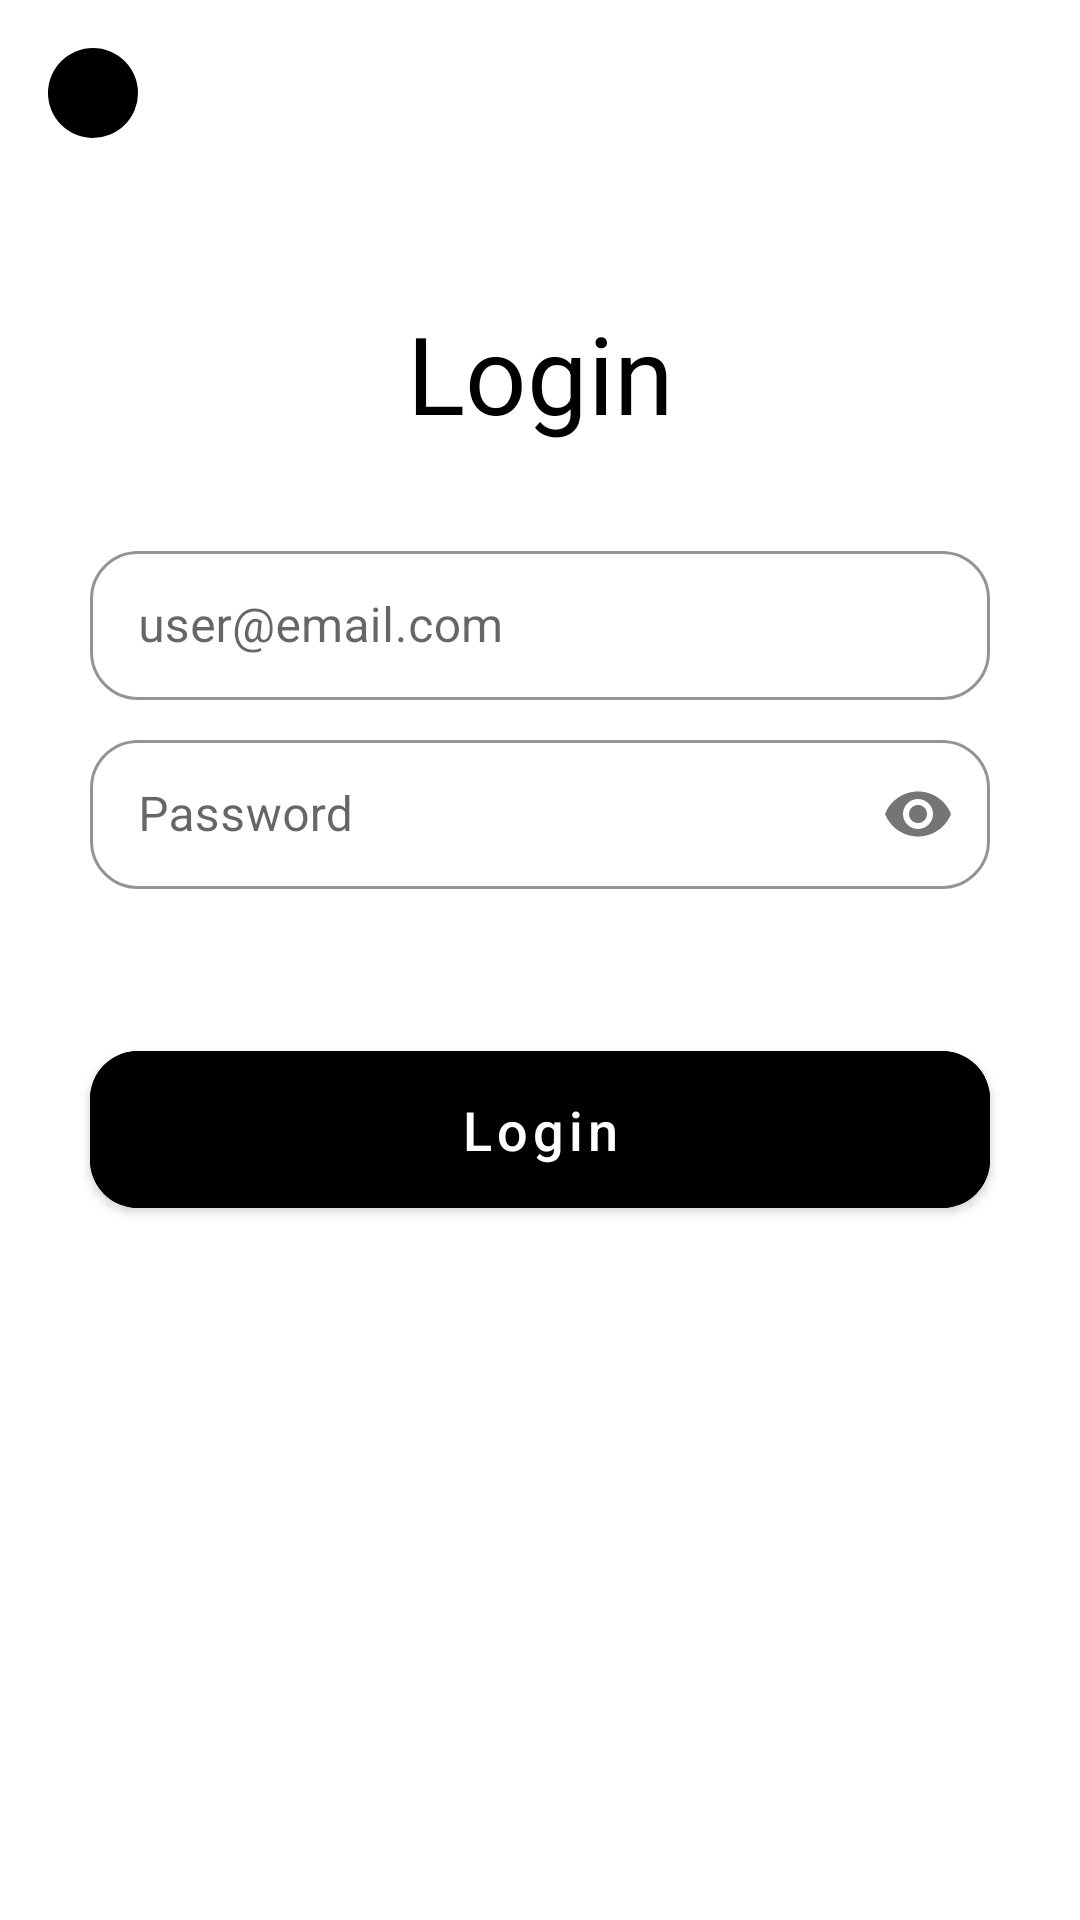

Here is an Android app screen rendered from its layout file. Give the layout XML and the strings, colors and styles it references.
<!-- AndroidManifest.xml: application theme Theme.MealsApp -->
<!-- res/layout/fragment_login.xml -->
<?xml version="1.0" encoding="utf-8"?>
<androidx.constraintlayout.widget.ConstraintLayout
    xmlns:android="http://schemas.android.com/apk/res/android"
    xmlns:app="http://schemas.android.com/apk/res-auto"
    xmlns:tools="http://schemas.android.com/tools"
    android:layout_width="match_parent"
    android:layout_height="match_parent"
    android:background="@color/white"
    tools:context=".ui.auth.login.view.LoginFragment">

    <View
        android:id="@+id/view2"
        android:layout_width="30dp"
        android:layout_height="30dp"
        android:layout_marginStart="16dp"
        android:layout_marginTop="16dp"
        android:background="@drawable/save_icon_background"
        android:backgroundTint="@color/black"
        app:layout_constraintStart_toStartOf="parent"
        app:layout_constraintTop_toTopOf="parent" />

    <ImageView
        android:id="@+id/iv_back"
        android:layout_width="20dp"
        android:layout_height="20dp"
        app:layout_constraintBottom_toBottomOf="@+id/view2"
        app:layout_constraintEnd_toEndOf="@+id/view2"
        app:layout_constraintStart_toStartOf="@+id/view2"
        app:layout_constraintTop_toTopOf="@+id/view2"
        android:backgroundTint="@color/white"
        android:background="@drawable/ic_back" />

    <TextView
        android:id="@+id/tv_logo"
        android:layout_width="match_parent"
        android:layout_height="wrap_content"
        android:layout_marginTop="100dp"
        android:lineSpacingMultiplier=".6"
        android:text="Login"
        android:textAlignment="center"
        android:textColor="@color/black"
        android:textSize="36sp"
        app:layout_constraintTop_toTopOf="parent"/>

    <com.google.android.material.textfield.TextInputLayout
        style="@style/Widget.MaterialComponents.TextInputLayout.OutlinedBox.Dense"
        android:id="@+id/el_email"
        android:layout_width="match_parent"
        android:layout_height="wrap_content"
        android:hint="user@email.com"
        app:hintTextColor="@color/black"
        app:boxStrokeColor="@color/black"
        app:shapeAppearance="@style/Rounded"
        android:layout_marginHorizontal="30dp"
        android:layout_marginTop="30dp"
        app:layout_constraintTop_toBottomOf="@id/tv_logo">

        <com.google.android.material.textfield.TextInputEditText
            android:id="@+id/et_email"
            android:layout_width="match_parent"
            android:layout_height="match_parent"
            android:inputType="textEmailAddress"
            android:padding="14dp"/>
    </com.google.android.material.textfield.TextInputLayout>

    <com.google.android.material.textfield.TextInputLayout
        style="@style/Widget.MaterialComponents.TextInputLayout.OutlinedBox.Dense"
        android:id="@+id/el_pass"
        android:layout_width="match_parent"
        android:layout_height="wrap_content"
        android:hint="Password"
        app:boxStrokeColor="@color/black"
        app:hintTextColor="@color/black"
        app:passwordToggleEnabled="true"
        app:shapeAppearance="@style/Rounded"
        android:layout_marginHorizontal="30dp"
        android:layout_marginTop="8dp"
        app:layout_constraintTop_toBottomOf="@id/el_email">

        <com.google.android.material.textfield.TextInputEditText
            android:id="@+id/et_pass"
            android:layout_width="match_parent"
            android:layout_height="match_parent"
            android:inputType="textPassword"
            android:padding="14dp"/>
    </com.google.android.material.textfield.TextInputLayout>

    <com.google.android.material.button.MaterialButton
        android:id="@+id/btn_login"
        android:layout_width="match_parent"
        android:layout_height="wrap_content"
        android:layout_marginHorizontal="30dp"
        android:layout_marginTop="48dp"
        android:padding="14dp"
        android:backgroundTint="@color/black"
        app:cornerRadius="16dp"
        android:text="Login"
        android:textAllCaps="false"
        android:textColor="@color/white"
        android:textSize="18sp"
        app:layout_constraintTop_toBottomOf="@id/el_pass" />

</androidx.constraintlayout.widget.ConstraintLayout>
<!-- resources referenced by this layout -->
<resources>
  <color name="black">#FF000000</color>
  <color name="white">#FFFFFFFF</color>
  <!-- drawable save_icon_background (drawable) -->
  <?xml version="1.0" encoding="utf-8"?>
  <selector xmlns:android="http://schemas.android.com/apk/res/android">
      <item android:state_pressed="false">
          <shape android:shape="oval">
              <corners android:radius="50dp"/>
              <solid android:color="@color/white"/>
          </shape>
      </item>
  
      <item android:state_pressed="true">
          <shape android:shape="oval">
              <corners android:radius="50dp"/>
              <solid android:color="#10000000"/>
          </shape>
      </item>
  </selector>
  <style name="Rounded" parent="ShapeAppearance.MaterialComponents.SmallComponent">
          <item name="cornerFamily">rounded</item>
          <item name="cornerSize">16dp</item>
      </style>
  <style name="Theme.MealsApp" parent="Theme.MaterialComponents.DayNight.NoActionBar">
          
          <item name="colorPrimary">@color/purple_500</item>
          <item name="colorPrimaryVariant">@color/purple_700</item>
          <item name="colorOnPrimary">@color/white</item>
          
          <item name="colorSecondary">@color/teal_200</item>
          <item name="colorSecondaryVariant">@color/teal_700</item>
          <item name="colorOnSecondary">@color/black</item>
          
          <item name="android:statusBarColor">?attr/colorPrimaryVariant</item>
          
      </style>
  <color name="purple_500">#FF6200EE</color>
  <color name="purple_700">#FF3700B3</color>
  <color name="teal_200">#FF03DAC5</color>
  <color name="teal_700">#FF018786</color>
</resources>
